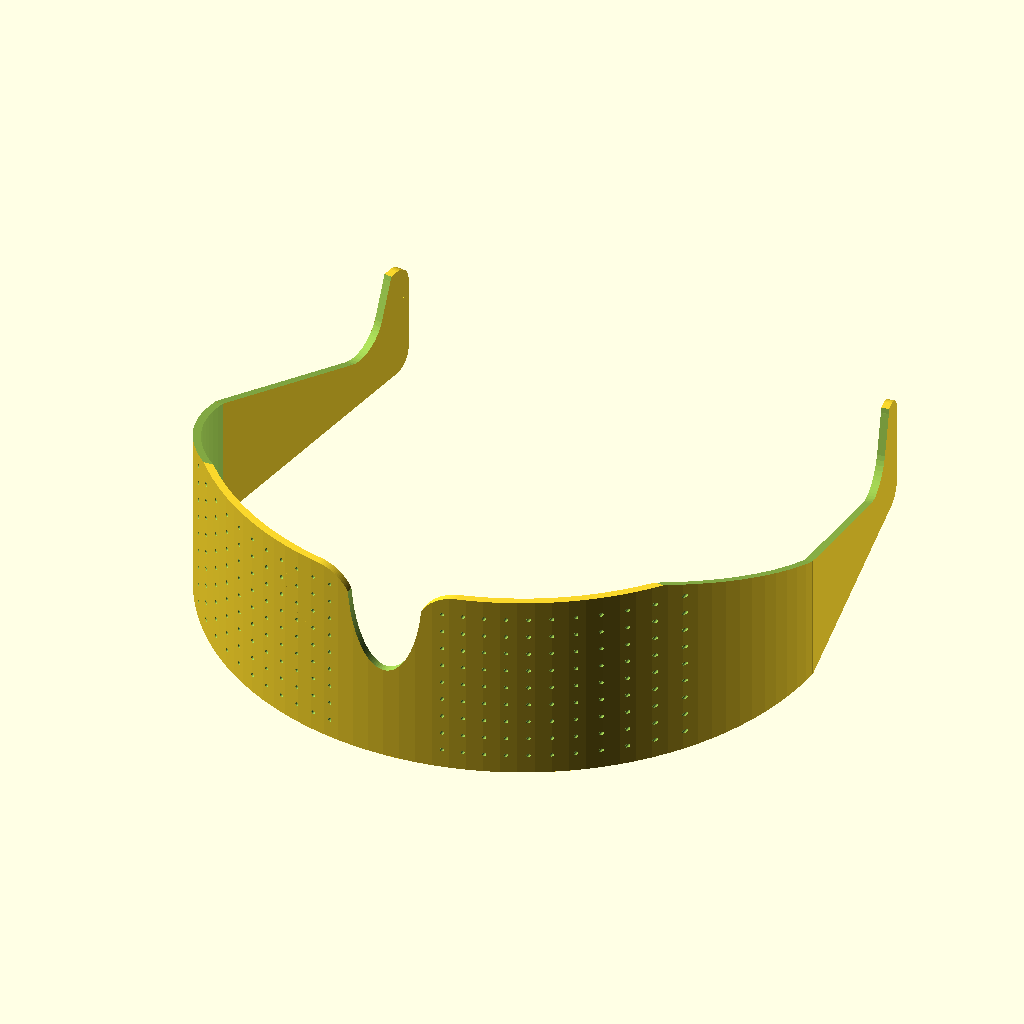
Cell 1: rendered with the file's own defaults.
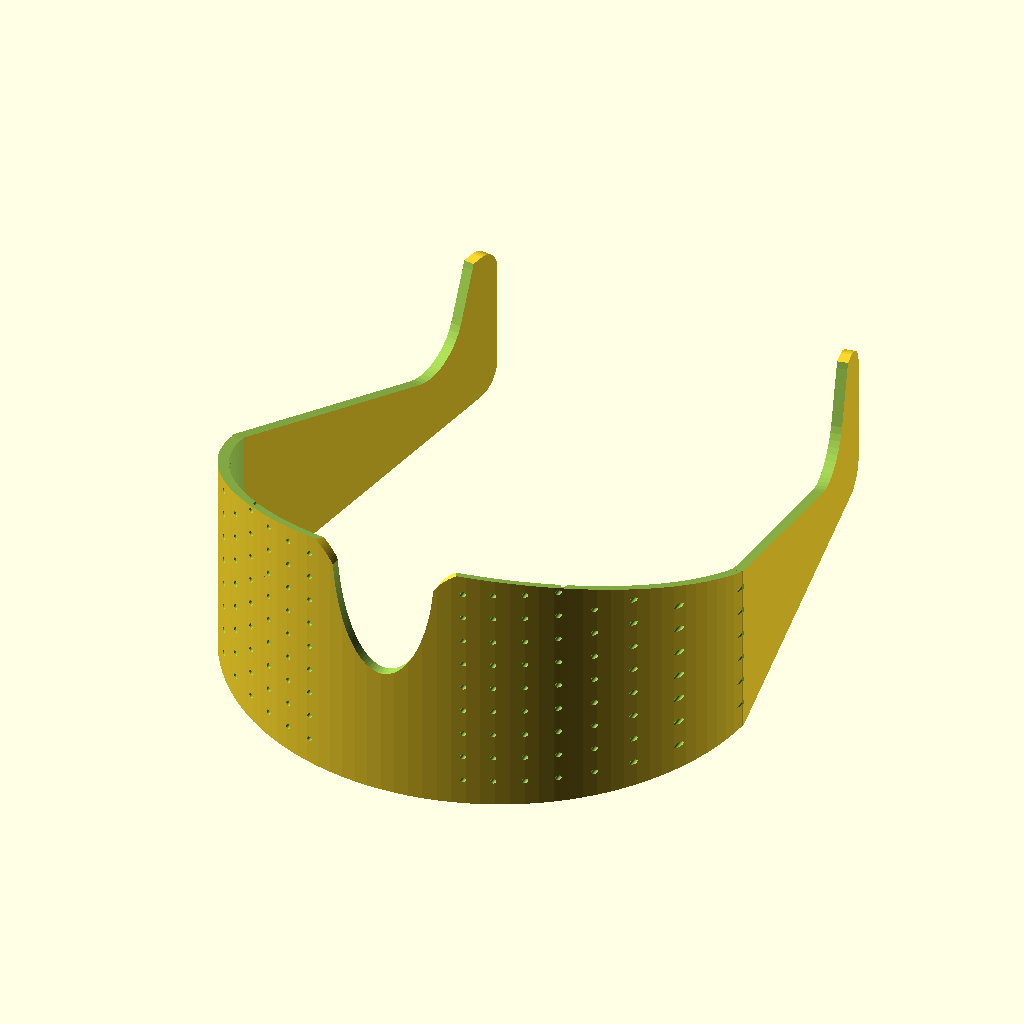
Cell 2 — glasses_size set to 100, the other parameters unchanged.
All cells are drawn from the same view direction (rotation 55°, 0°, 25°, orthographic, colour scheme Cornfield), but the view is re-fitted for each cell, so position and scale can differ between cells as well as the parameter.
Source of the model, inputs/thingiverse/thing-1074873/files/Glasses.scad:
/*---------------------------------------------------------\
|     From: Ekobots Innovation Ltda - www.ekobots.com      |
|       by: Juan Sirgado y Antico - www.jsya.com.br        |
|----------------------------------------------------------|
|             Program Galsses - 2014/10/15                 |
|               All rights reserved 2015                   |
|---------------------------------------------------------*/

/* [ Global ] */

// Which is the size for your glasses? It is the distance between ears in millimeters.
glasses_size = 160; // [100:10:200]

// Which is the thick for your glasses? It is the thick of the lens and arms in millimeters.
glasses_thick = 2;  // [1,2,3,4,5]

// Whitch type of hole you want? The values are: 0=no hole, 1=holes or 2=strips.
hole_type = 1;  // [0,1,2]

// Witch distance between holes or strips you want? It is the distance for x and z axes in millimeters.
holes_distance = 5;  // [2:0.5:5]

/* [ Hidden ] */
d=glasses_size;      // glasses diameter;
h=50;                // glasses height;
t=glasses_thick;     // glasses thick;
a=0.2;               // object cut adjust value;
f=120;               // number of faces in object;
ht = hole_type;      // type of holes  ;
hd = holes_distance; // distance between holes;
//---------------------------------------------------------|
// preview[view:south west, tilt:bottom diagonal]
//---------------------------------------------------------|
glasses();
//---------------------------------------------------------|
module glasses()
{
   difference()
   {
      union()
      {
         translate([0,0,0])
            glasses_len();
         for(x=[(d-t)/2,-(d-t)/2])
            translate([x+(x<0?6:-6),28,0])
               rotate([0,0,x>0?10:-10])
                  glasses_arm();
      }
      for(x=[40,-40])
         translate([x,(-d/2)+20,0]) 
            rotate([90,0,0])
               glasses_holes();
   }
}
//---------------------------------------------------------|
module glasses_len()
{
   difference()
   {
      translate([0,0,0]) 
         cylinder(h=h,d=d,center=true,$fn=f);
      translate([0,0,0]) 
         cylinder(h=h+a,d=d-(t*2),center=true,$fn=f);
      translate([0,(d/4),0]) 
         cube([d+a,(d/2)+10,h+a],center=true);
      translate([0,0,33]) 
         rotate([-20,0,0])
            cylinder(h=h,d=d+a,center=true,$fn=f);
      translate([0,(-d/2)+t,25]) 
          scale([20,80,50])
            sphere(d=1,center=true,$fn=f);
      for(x=[13.5,-13.5])
      {
         difference()
         {
            translate([x+(x<0?5:-5),(-d/2)+2.5,20]) 
               cube([20,30,10.2],center=true);
            translate([x+(x>0?5:-5),(-d/2)+2.5,15]) 
               rotate([90,0,0])
                  cylinder(h=30+a,d=20,center=true,$fn=f);
         }
      }
   }
}
//---------------------------------------------------------|
module glasses_arm()
{
   difference()
   {
      union()
      {
         translate([0,0,-7.5])
            cube([t,68,h-15],center=true);
         translate([0,35,(h/2)-35])
            cube_rounded([t,20,h-20],r=5,a=0);
      }
      translate([0,-2,(h/2)-12.25])
         rotate([-20,0,0])
            cube_rounded([t+a,80,h-20],r=10,a=0);
   }
}
//---------------------------------------------------------|
module glasses_holes()
{
   if(ht==0)
   {
      // do noting, no holes. 
   }
   else if(ht==1)
   {
      for(x=[-hd*5:hd:hd*5])
         for(y=[-hd*4:hd:hd*4])
            translate([x,y,0])
               cylinder(h=50,d=1,center=true,$fn=f);
   } 
   else if(ht==2)
   {
      for(x=[-hd*5:hd:hd*5])
         translate([x,y,0])
            cube([1,h-10,40],center=true);
   } 
}
//---------------------------------------------------------|
module cube_rounded(xyz=[20,10,5],r=1,a=2) 
{
   // cut corners in x -> a=0 or y -> a=1 or z -> a=2
   x = xyz[0]; // x axis length
   y = xyz[1]; // y axis length
   z = xyz[2]; // z axis length
   ra=a==0?[0,90,0]:
      a==1?[90,0,0]:
           [0,0,0];
   difference()
   {
      // main cube no translation and no rotation
      translate([0,0,0]) 
         rotate([0,0,0]) 
            cube(xyz,center=true);
      // corner cut rotation, default cut is z
      rotate(ra) 
         cube_corners(x=x,y=y,z=z,r=r,a=a);
   }
}
//---------------------------------------------------------|
module cube_corners(x=20,y=10,z=5,r=1,a=2)
{
   c = 0.2;    // correction
   // points and rotation for z corners 
   px = [[-z,-y,0,-1,-1,0,0],[z,-y,0,1,-1,0,90],
        [z,y,0,1,1,0,180],[-z,y,0,-1,1,0,270]]; 
   py = [[-x,-z,0,-1,-1,0,0],[x,-z,0,1,-1,0,90],
        [x,z,0,1,1,0,180],[-x,z,0,-1,1,0,270]]; 
   pz = [[-x,-y,0,-1,-1,0,0],[x,-y,0,1,-1,0,90],
        [x,y,0,1,1,0,180],[-x,y,0,-1,1,0,270]];
   p=a==0?px:a==1?py:pz;
   d=a==0?x:a==1?y:z;
   for(i=p)
   {
      translate([(i[0]-r*i[3])/2,
                 (i[1]-r*i[4])/2,
                 (i[2]-r*i[5])/2]) 
         rotate([0,0,i[6]])
            cube_border(z=d,r=r,c=c);
   }
}
//---------------------------------------------------------|
module cube_border(z=10,r=1,c=2) 
{
   // cube border cut
   difference() 
   {
      translate([0,0,0])
         cube([r+c,r+c,z+c],center=true);
      translate([r/2,r/2,0]) 
         cylinder(h=z+(c*2),r=r,center=true,$fn=50);
   }
}
//---------------------------------------------------------|
Parameter table extracted from the source (name, type, default, range or options):
glasses_size: number, default 160, range 100 to 200, step 10
glasses_thick: number, default 2, options 1, 2, 3, 4, 5
hole_type: number, default 1, options 0, 1, 2
holes_distance: number, default 5, range 2 to 5, step 0.5
